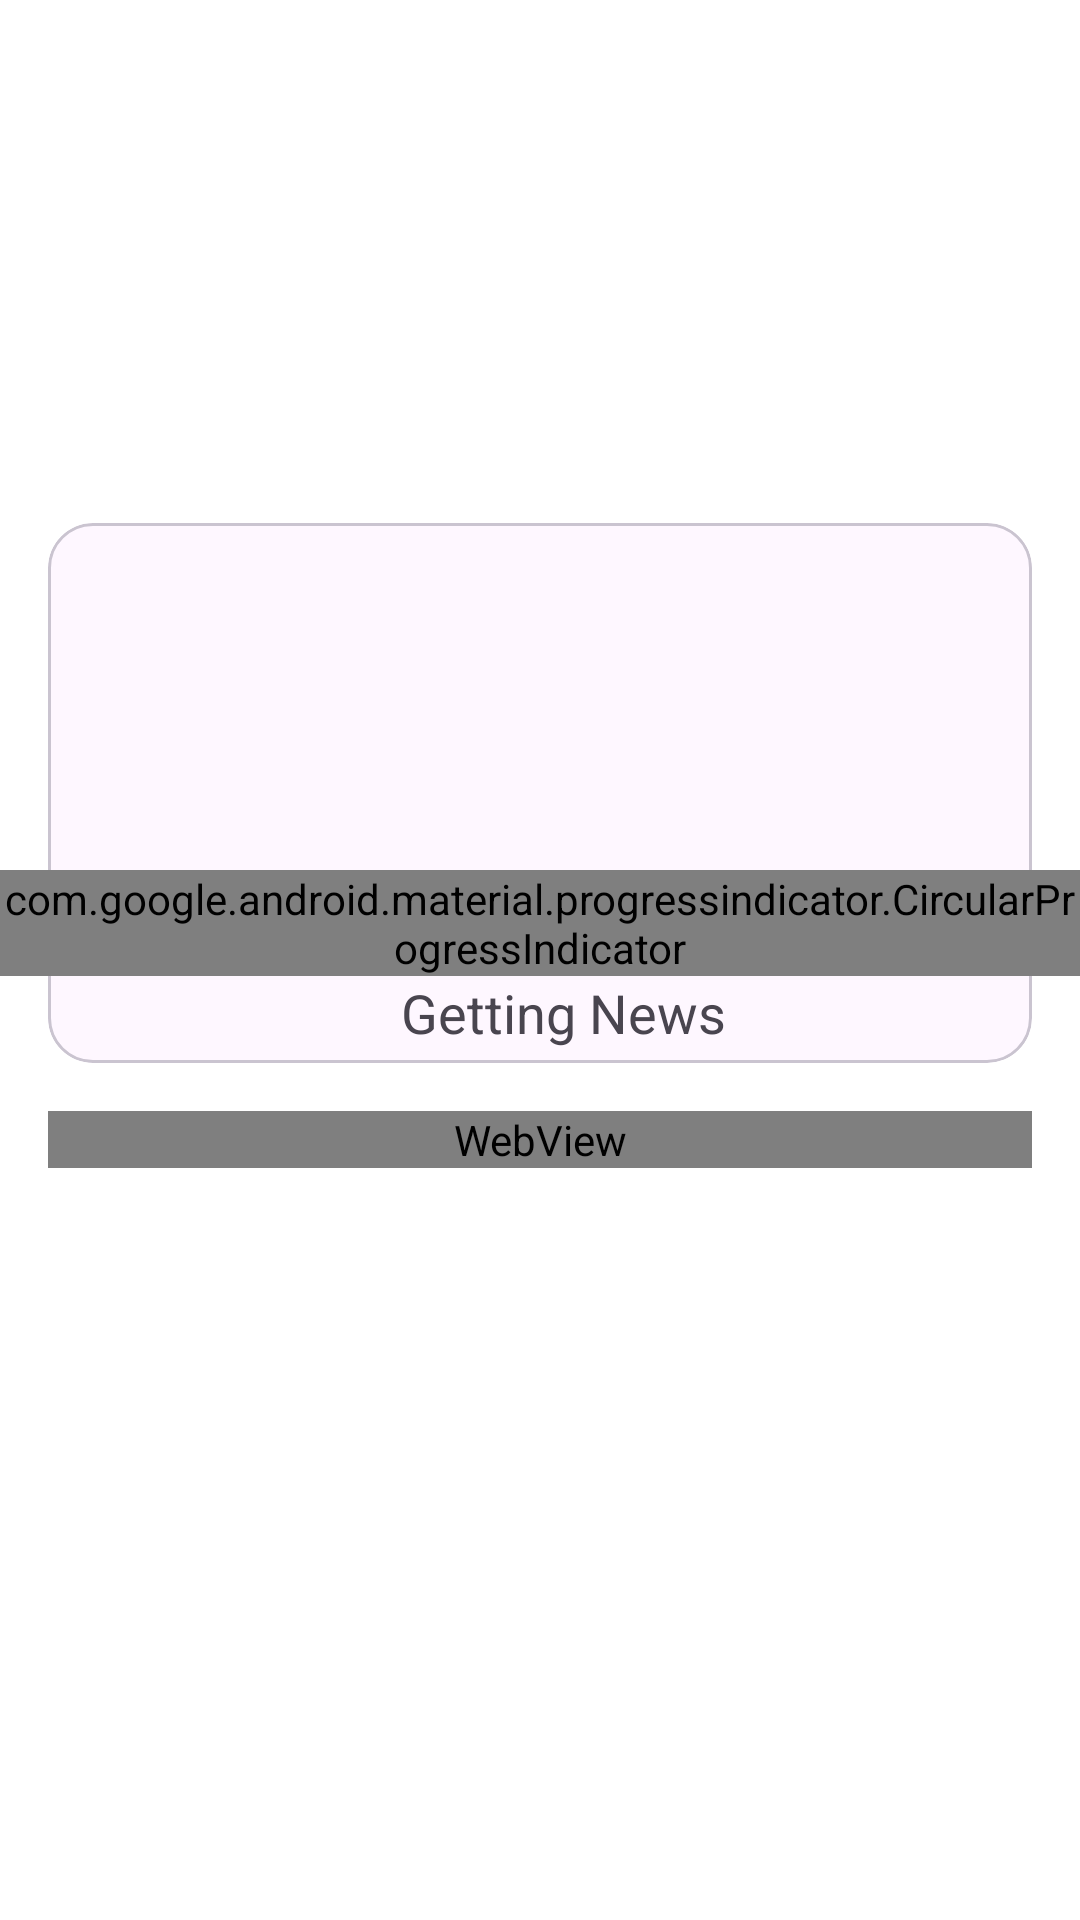

Here is an Android app screen rendered from its layout file. Give the layout XML and the strings, colors and styles it references.
<!-- AndroidManifest.xml: application theme Theme.NewsApp -->
<!-- res/layout/activity_detail.xml -->
<?xml version="1.0" encoding="utf-8"?>
<androidx.coordinatorlayout.widget.CoordinatorLayout xmlns:app="http://schemas.android.com/apk/res-auto"
    xmlns:tools="http://schemas.android.com/tools"
    xmlns:android="http://schemas.android.com/apk/res/android"
    android:layout_width="match_parent"
    android:layout_height="match_parent"
    android:background="@color/white"
    tools:context=".DetailActivity">

    <com.google.android.material.appbar.AppBarLayout
        android:id="@+id/app_bar_layout"
        android:layout_width="match_parent"
        android:layout_height="wrap_content"
        android:backgroundTint="@android:color/transparent">

        <com.google.android.material.appbar.CollapsingToolbarLayout
            android:layout_width="match_parent"
            android:layout_height="wrap_content"
            app:contentScrim="@color/white"
            app:layout_scrollFlags="scroll|snap|exitUntilCollapsed"
            app:titleEnabled="false">

            <androidx.constraintlayout.widget.ConstraintLayout
                android:layout_width="match_parent"
                android:layout_height="wrap_content"
                android:layout_marginStart="16dp"
                android:layout_marginTop="?attr/actionBarSize"
                android:layout_marginEnd="16dp">

                <TextView
                    android:id="@+id/detail_title"
                    android:layout_width="match_parent"
                    android:layout_height="wrap_content"
                    android:layout_marginTop="8dp"
                    android:textAlignment="center"
                    android:textSize="24sp"
                    android:textStyle="bold"
                    app:layout_constraintTop_toTopOf="parent" />

                <TextView
                    android:id="@+id/detail_publishedAt"
                    android:layout_width="wrap_content"
                    android:layout_height="wrap_content"
                    android:layout_marginTop="8dp"
                    app:layout_constraintStart_toStartOf="parent"
                    app:layout_constraintTop_toBottomOf="@id/detail_title" />

                <TextView
                    android:id="@+id/detail_author"
                    android:layout_width="wrap_content"
                    android:layout_height="wrap_content"
                    android:layout_marginTop="8dp"
                    app:layout_constraintStart_toStartOf="@id/detail_publishedAt"
                    app:layout_constraintTop_toBottomOf="@id/detail_publishedAt" />

                <com.google.android.material.card.MaterialCardView
                    android:layout_width="match_parent"
                    android:layout_height="180dp"
                    android:layout_marginTop="16dp"
                    app:cardCornerRadius="15dp"
                    app:layout_constraintTop_toBottomOf="@id/detail_author">

                    <ImageView
                        android:id="@+id/detail_image"
                        android:layout_width="match_parent"
                        android:layout_height="match_parent"
                        android:contentDescription="@string/content_imagenews"
                        android:scaleType="centerCrop" />
                </com.google.android.material.card.MaterialCardView>
            </androidx.constraintlayout.widget.ConstraintLayout>

            <com.google.android.material.appbar.MaterialToolbar
                android:id="@+id/toolbar_detail"
                android:layout_width="match_parent"
                android:layout_height="?attr/actionBarSize"
                android:background="@color/white"
                app:layout_collapseMode="pin" />
        </com.google.android.material.appbar.CollapsingToolbarLayout>
    </com.google.android.material.appbar.AppBarLayout>

    <androidx.core.widget.NestedScrollView
        android:layout_width="match_parent"
        android:layout_height="match_parent"
        app:layout_behavior="com.google.android.material.appbar.AppBarLayout$ScrollingViewBehavior">

        <WebView
            android:id="@+id/wv_detail"
            android:layout_width="match_parent"
            android:layout_height="match_parent"
            android:layout_margin="16dp" />
    </androidx.core.widget.NestedScrollView>

    <include
        android:id="@+id/loading_view"
        layout="@layout/loading"
        android:layout_width="match_parent"
        android:layout_height="match_parent"
        app:layout_anchorGravity="center" />
</androidx.coordinatorlayout.widget.CoordinatorLayout>
<!-- res/layout/loading.xml (included above) -->
<?xml version="1.0" encoding="utf-8"?>
<LinearLayout xmlns:android="http://schemas.android.com/apk/res/android"
    xmlns:app="http://schemas.android.com/apk/res-auto"
    android:orientation="vertical"
    android:layout_width="match_parent"
    android:layout_height="match_parent"
    android:gravity="center">

    <com.google.android.material.progressindicator.CircularProgressIndicator
        android:layout_width="wrap_content"
        android:layout_height="wrap_content"
        android:indeterminate="true"
        app:indicatorColor="@color/blue"
        app:trackColor="@color/gray_bg"/>

    <TextView
        android:layout_width="wrap_content"
        android:layout_height="wrap_content"
        android:layout_marginStart="8dp"
        android:text="@string/getting_news"
        android:textSize="18sp"/>

</LinearLayout>
<!-- resources referenced by this layout -->
<resources>
  <string name="content_imagenews">image news</string>
  <string name="getting_news">Getting News</string>
  <style name="Theme.NewsApp" parent="Base.Theme.NewsApp" />
  <style name="Base.Theme.NewsApp" parent="Theme.Material3.DayNight">
          
          <item name="android:statusBarColor">@color/white</item>
          <item name="android:windowLightStatusBar">true</item>
          <item name="colorControlNormal">@color/black</item>
          <item name="android:editTextColor">@color/black</item>
          
      </style>
  <!-- not gathered from this repository: default colours our renderer supplied (Android Studio template values) -->
  <color name="black">#FF000000</color>
  <color name="white">#FFFFFFFF</color>
</resources>
